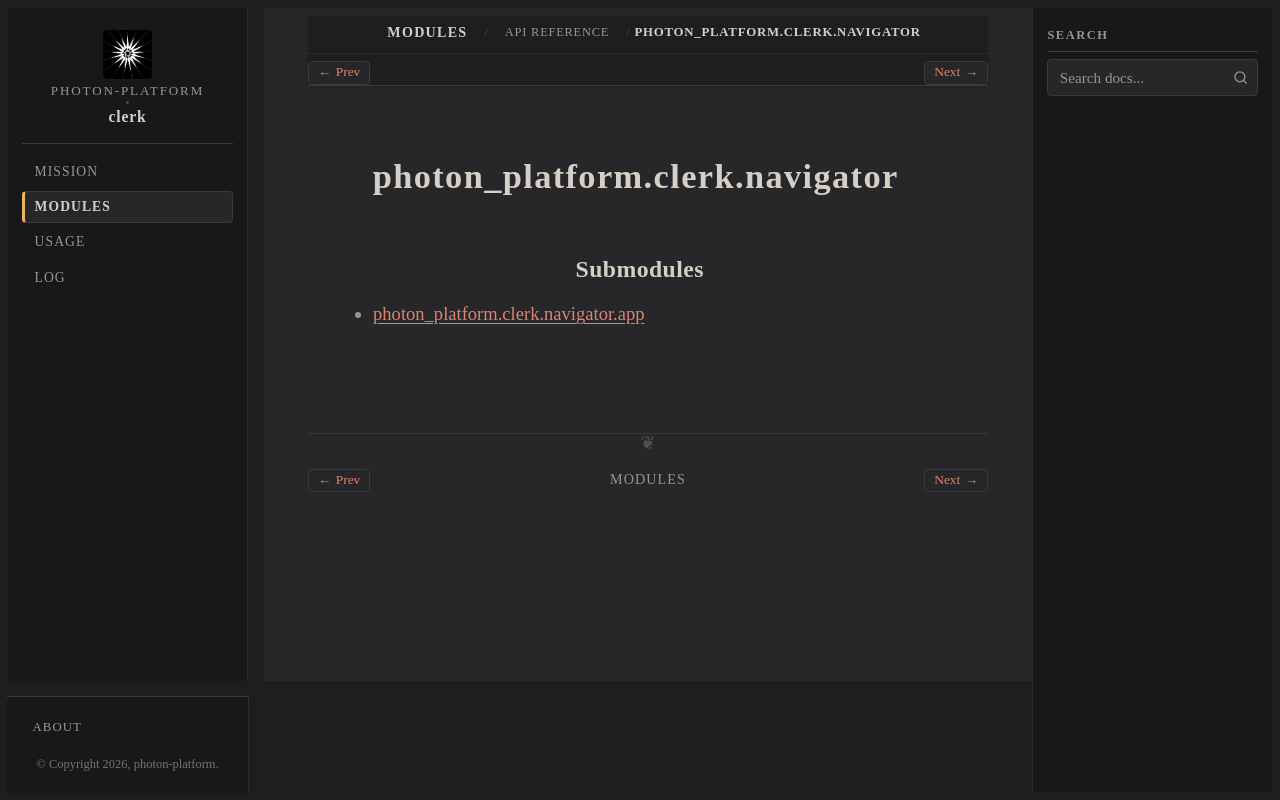

repository: photon-platform/clerk · page: modules/api/photon_platform/clerk/navigator/index.html · generator: sphinx

photon_platform.clerk.navigator
===============================

.. py:module:: photon_platform.clerk.navigator


Submodules
----------

.. toctree::
   :maxdepth: 1

   /modules/api/photon_platform/clerk/navigator/app/index
